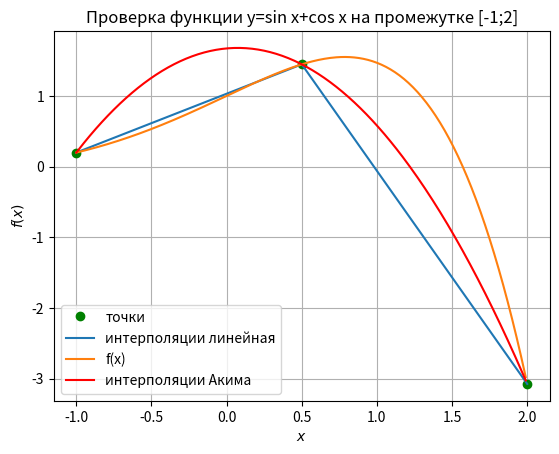

Write Python code to recreate this figure.
import math

import numpy as np
from matplotlib import pyplot
from scipy.interpolate import Akima1DInterpolator

a = -1  # левая граница
b = 2  # правая граница
n = 3  # шаг
func = lambda x: math.exp(x) * math.cos(x)

x = np.linspace(a, b, n)
x2 = np.arange(a, b, 0.01)

y = np.array([])
for i in range(0, len(x)):
    y = np.append(y, func(x[i]))

y2 = Akima1DInterpolator(x, y)(x2)
pyplot.subplots()

pyplot.plot(x, y, 'go', label='точки')
pyplot.plot(x, y, label='интерполяции линейная')

y = np.array([])
for i in range(0, len(x2)):
    y = np.append(y, func(x2[i]))
pyplot.plot(x2, y, label='f(x)')

pyplot.plot(x2, y2, 'r-', label='интерполяции Акима')

pyplot.title('Проверка функции y=sin x+cos x на промежутке [-1;2]')
pyplot.xlabel(r'$x$', fontsize=10)
pyplot.ylabel(r'$f(x)$', fontsize=10)
pyplot.grid(True)
pyplot.legend(loc='best', fontsize=10)
pyplot.savefig('figure_n_' + str(n) + '.png')
pyplot.show()

# -----------------------------------------------------------------------------------
# Рисование всех 10 n-ок
#
# pyplot.ylim([1.550,1.552])
#
# x = np.linspace(a, b, 3)
# y = np.array([])
# for i in range(0, len(x)):
#     y = np.append(y, func(x[i]))
# y2 = Akima1DInterpolator(x, y)(x2)
# pyplot.plot(x2, y2, label='n=3')
#
# x = np.linspace(a, b, 4)
# y = np.array([])
# for i in range(0, len(x)):
#     y = np.append(y, func(x[i]))
# y2 = Akima1DInterpolator(x, y)(x2)
# pyplot.plot(x2, y2, label='n=4')
#
# x = np.linspace(a, b, 5)
# y = np.array([])
# for i in range(0, len(x)):
#     y = np.append(y, func(x[i]))
# y2 = Akima1DInterpolator(x, y)(x2)
# pyplot.plot(x2, y2, label='n=5')
#
# x = np.linspace(a, b, 6)
# y = np.array([])
# for i in range(0, len(x)):
#     y = np.append(y, func(x[i]))
# y2 = Akima1DInterpolator(x, y)(x2)
# pyplot.plot(x2, y2, label='n=6')
#
# x = np.linspace(a, b, 7)
# y = np.array([])
# for i in range(0, len(x)):
#     y = np.append(y, func(x[i]))
# y2 = Akima1DInterpolator(x, y)(x2)
# pyplot.plot(x2, y2, label='n=7')
#
# x = np.linspace(a, b, 8)
# y = np.array([])
# for i in range(0, len(x)):
#     y = np.append(y, func(x[i]))
# y2 = Akima1DInterpolator(x, y)(x2)
# pyplot.plot(x2, y2, label='n=8')
#
# x = np.linspace(a, b, 9)
# y = np.array([])
# for i in range(0, len(x)):
#     y = np.append(y, func(x[i]))
# y2 = Akima1DInterpolator(x, y)(x2)
# pyplot.plot(x2, y2, label='n=9')
#
# x = np.linspace(a, b, 10)
# y = np.array([])
# for i in range(0, len(x)):
#     y = np.append(y, func(x[i]))
# y2 = Akima1DInterpolator(x, y)(x2)
# pyplot.plot(x2, y2, label='n=10')
#
# y = np.array([])
# for i in range(0, len(x2)):
#     y = np.append(y, func(x2[i]))
# pyplot.plot(x2, y, label='f(x)')
#
# pyplot.title('Проверка функции y=sin x+cos x на промежутке [-1;2]')
# pyplot.xlabel(r'$x$', fontsize=10)
# pyplot.ylabel(r'$f(x)$', fontsize=10)
# pyplot.grid(True)
# pyplot.legend(loc='best', fontsize=10)
# pyplot.show()
#
